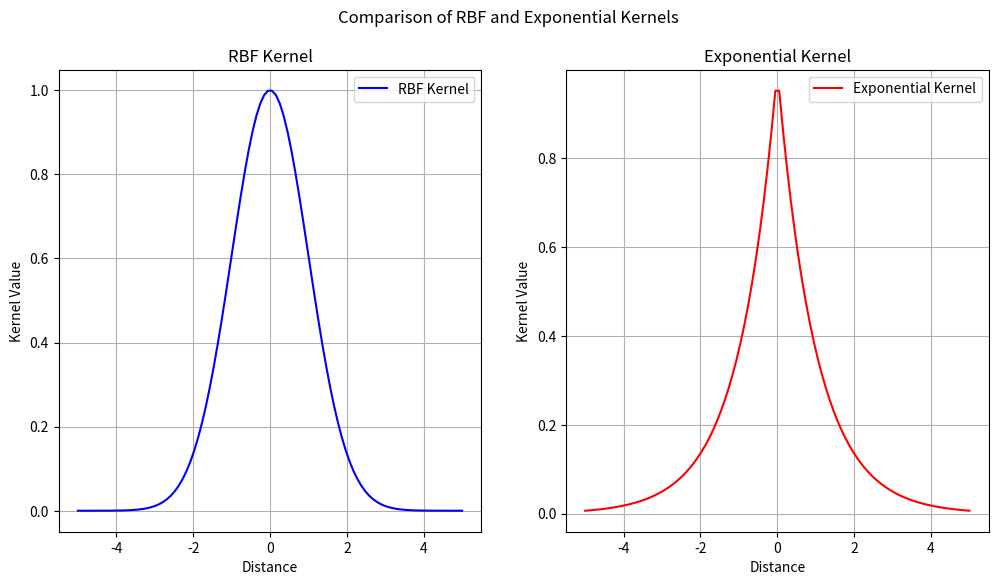

Write Python code to recreate this figure.
# Copyright (c) 2024 David Such
# 
# This software is released under the MIT License.
# https://opensource.org/licenses/MIT

import numpy as np
import matplotlib.pyplot as plt

def rbf_kernel(x, y, length_scale=1.0):
    """Radial Basis Function (RBF) kernel"""
    sqdist = np.sum((x - y) ** 2)
    return np.exp(-0.5 * sqdist / length_scale ** 2)

def exponential_kernel(x, y, length_scale=1.0):
    """Exponential kernel"""
    dist = np.sqrt(np.sum((x - y) ** 2))
    return np.exp(-dist / length_scale)

# Generate a range of distances
x = np.linspace(-5, 5, 100).reshape(-1, 1)
y = np.zeros_like(x)

# Compute kernel values
rbf_values = np.array([rbf_kernel(xi, y[0]) for xi in x])
exp_values = np.array([exponential_kernel(xi, y[0]) for xi in x])

# Plot the kernels
plt.figure(figsize=(12, 6))

# RBF kernel plot
plt.subplot(1, 2, 1)
plt.plot(x, rbf_values, label='RBF Kernel', color='blue')
plt.title('RBF Kernel')
plt.xlabel('Distance')
plt.ylabel('Kernel Value')
plt.grid(True)
plt.legend()

# Exponential kernel plot
plt.subplot(1, 2, 2)
plt.plot(x, exp_values, label='Exponential Kernel', color='red')
plt.title('Exponential Kernel')
plt.xlabel('Distance')
plt.ylabel('Kernel Value')
plt.grid(True)
plt.legend()

plt.suptitle('Comparison of RBF and Exponential Kernels')
plt.show()